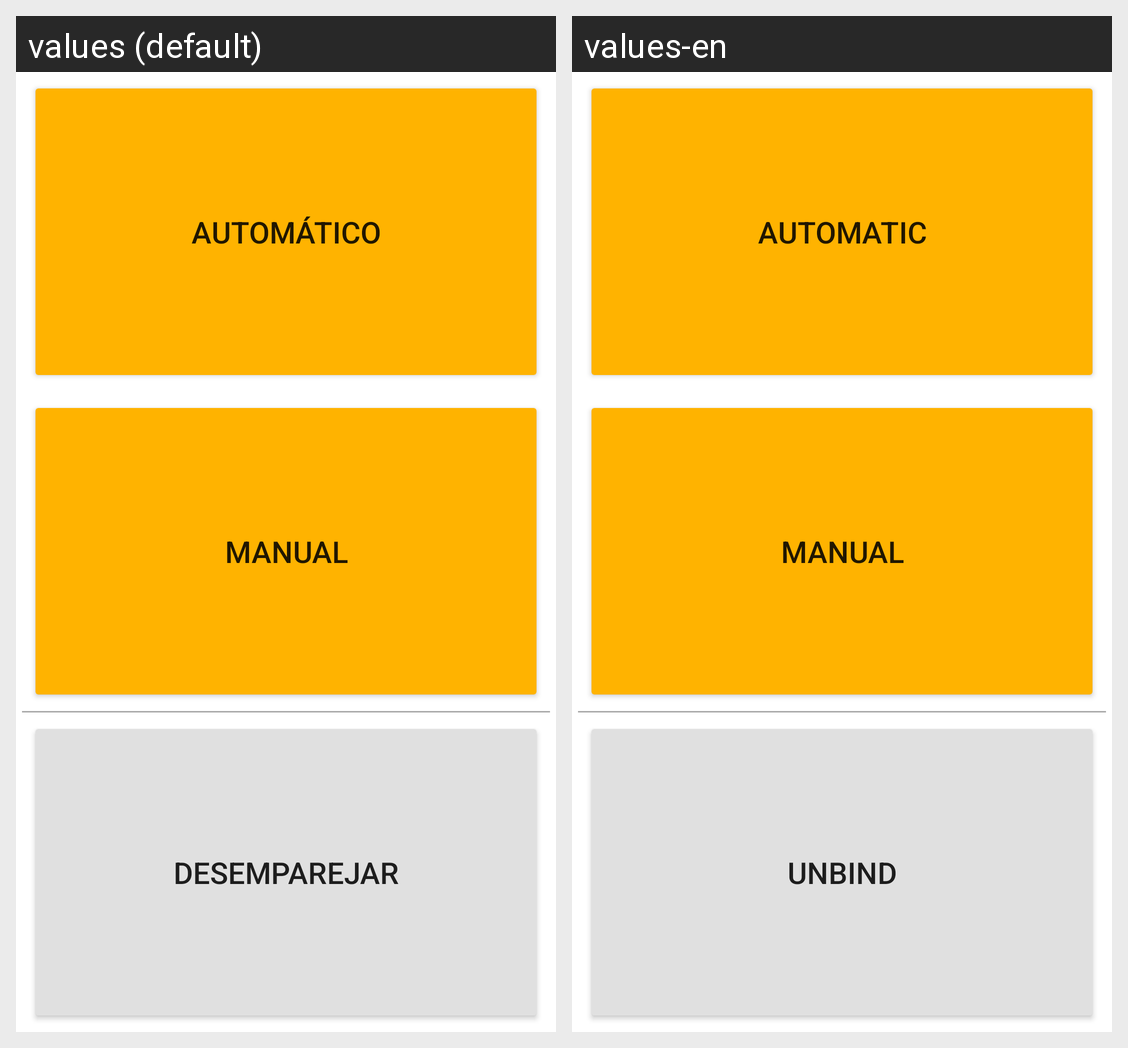

Locale-by-locale string values for the Android screen shown in this grid:
Android screen res/layout/dialog_pair_device.xml rendered under 2 locales, left to right: values (default), values-en. Device: Nexus 5 (rendered at 1080×1920; each locale shown at half size, 540×960, under a caption strip naming it); theme Theme.BLETPMS.
Strings drawn on this screen, with the default value and each locale's value (text and hints the layout hard-codes, and strings that could not be matched under every locale, appear in the picture but are not listed):

pair_auto
  values: Automático
  values-en: Automatic

pair_manual
  values: Manual
  values-en: Manual

pair_unbind
  values: Desemparejar
  values-en: Unbind
